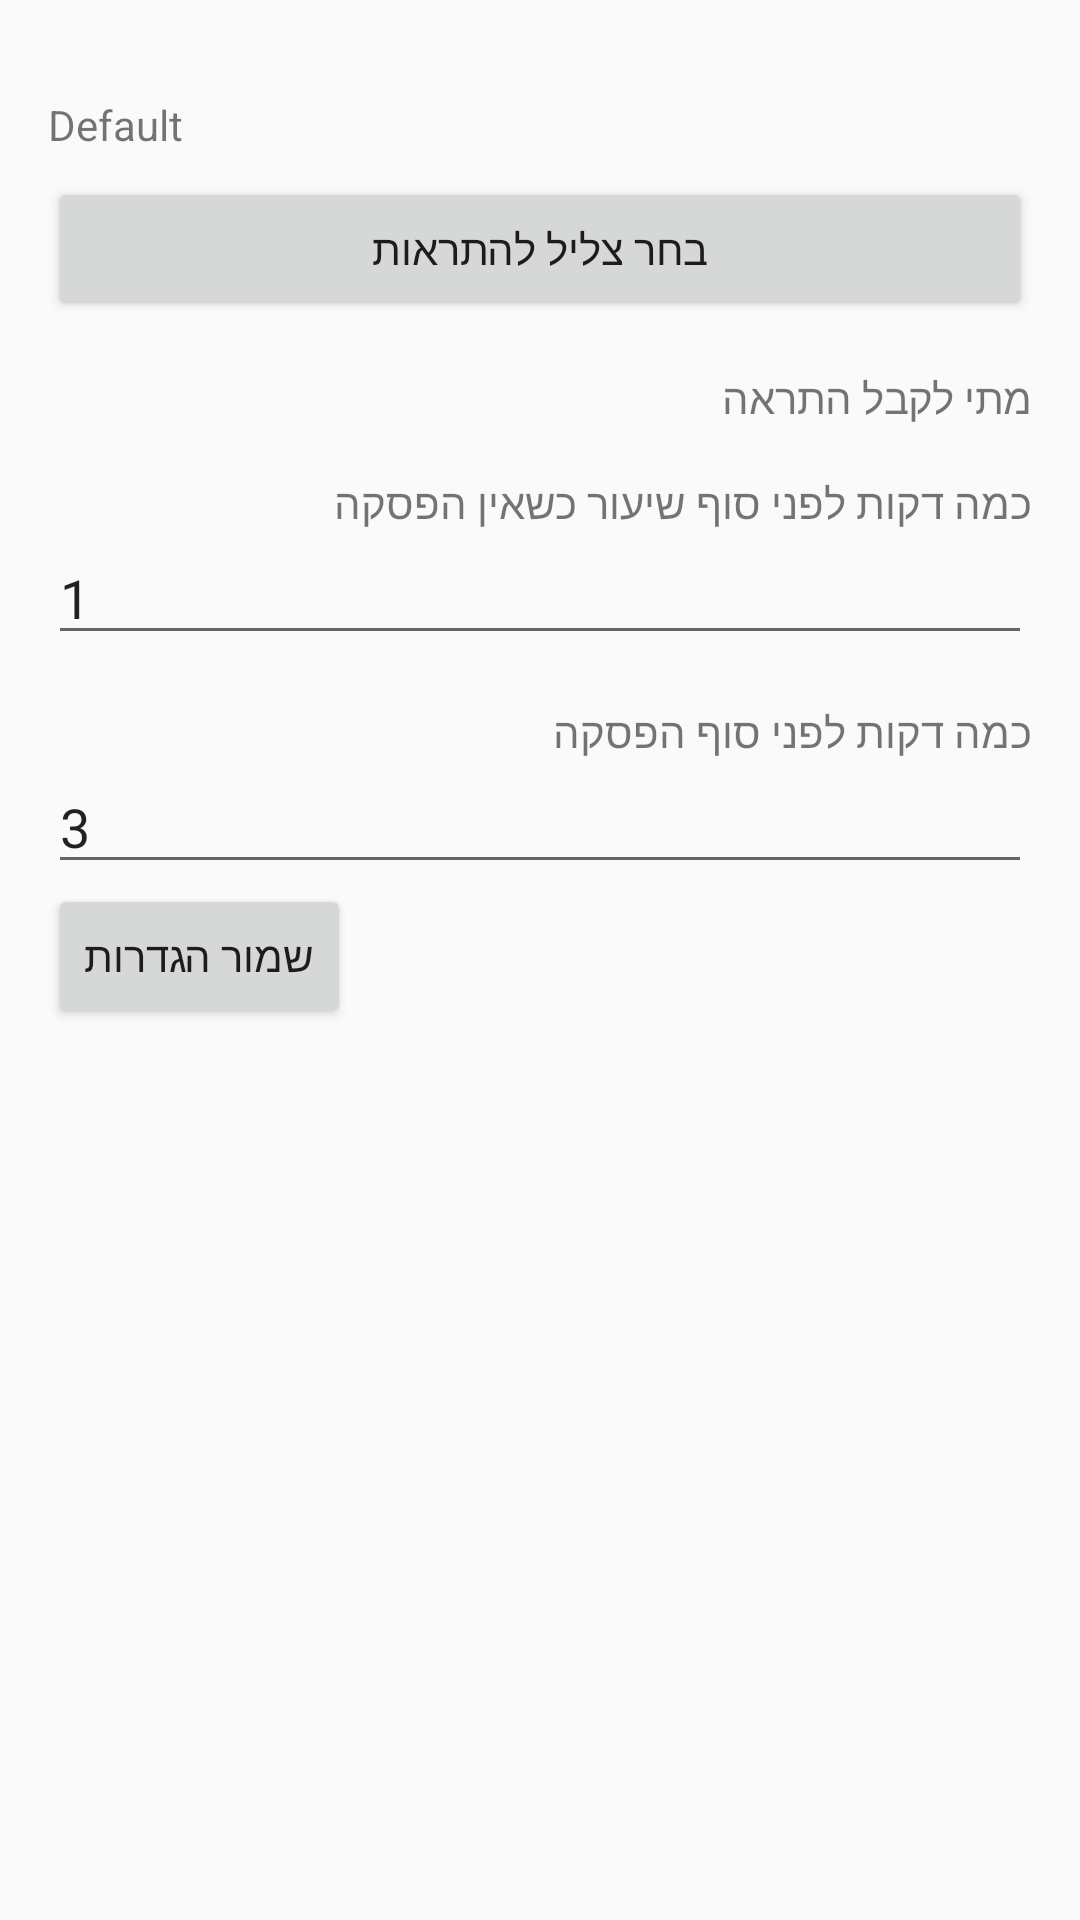

Layout XML and referenced resources for this Android screen:
<!-- AndroidManifest.xml: application theme Theme.AppCompat.Light.DarkActionBar -->
<!-- res/layout/fragment_advanced_settings.xml -->
<LinearLayout xmlns:android="http://schemas.android.com/apk/res/android"
    android:layout_width="match_parent"
    android:layout_height="match_parent"
    android:orientation="vertical"
    android:padding="16dp">

    <TextView
        android:id="@+id/ringtone_name_text_view"
        android:layout_width="match_parent"
        android:layout_height="wrap_content"
        android:layout_marginTop="16dp"
        android:text="Default" />

    <Button
        android:id="@+id/select_ringtone_button"
        android:layout_width="match_parent"
        android:layout_height="wrap_content"
        android:layout_marginTop="8dp"
        android:text="בחר צליל להתראות" />

    <TextView
        android:layout_width="match_parent"
        android:layout_height="wrap_content"
        android:layout_marginTop="16dp"
        android:text="מתי לקבל התראה" />

    <TextView
        android:layout_width="match_parent"
        android:layout_height="wrap_content"
        android:layout_marginTop="16dp"
        android:text="כמה דקות לפני סוף שיעור כשאין הפסקה" />

    <EditText
        android:id="@+id/notification_without_break"
        android:layout_width="match_parent"
        android:layout_height="wrap_content"
        android:hint="1"
        android:inputType="number"
        android:text="1" />

    <TextView
        android:layout_width="match_parent"
        android:layout_height="wrap_content"
        android:layout_marginTop="16dp"
        android:text="כמה דקות לפני סוף הפסקה" />

    <EditText
        android:id="@+id/notification_with_break"
        android:layout_width="match_parent"
        android:layout_height="wrap_content"
        android:hint="3"
        android:inputType="number"
        android:text="3" />

    <Button
        android:id="@+id/save_button"
        android:layout_width="wrap_content"
        android:layout_height="wrap_content"
        android:text="שמור הגדרות" />


</LinearLayout>
<!-- resources referenced by this layout -->
<resources>

</resources>
